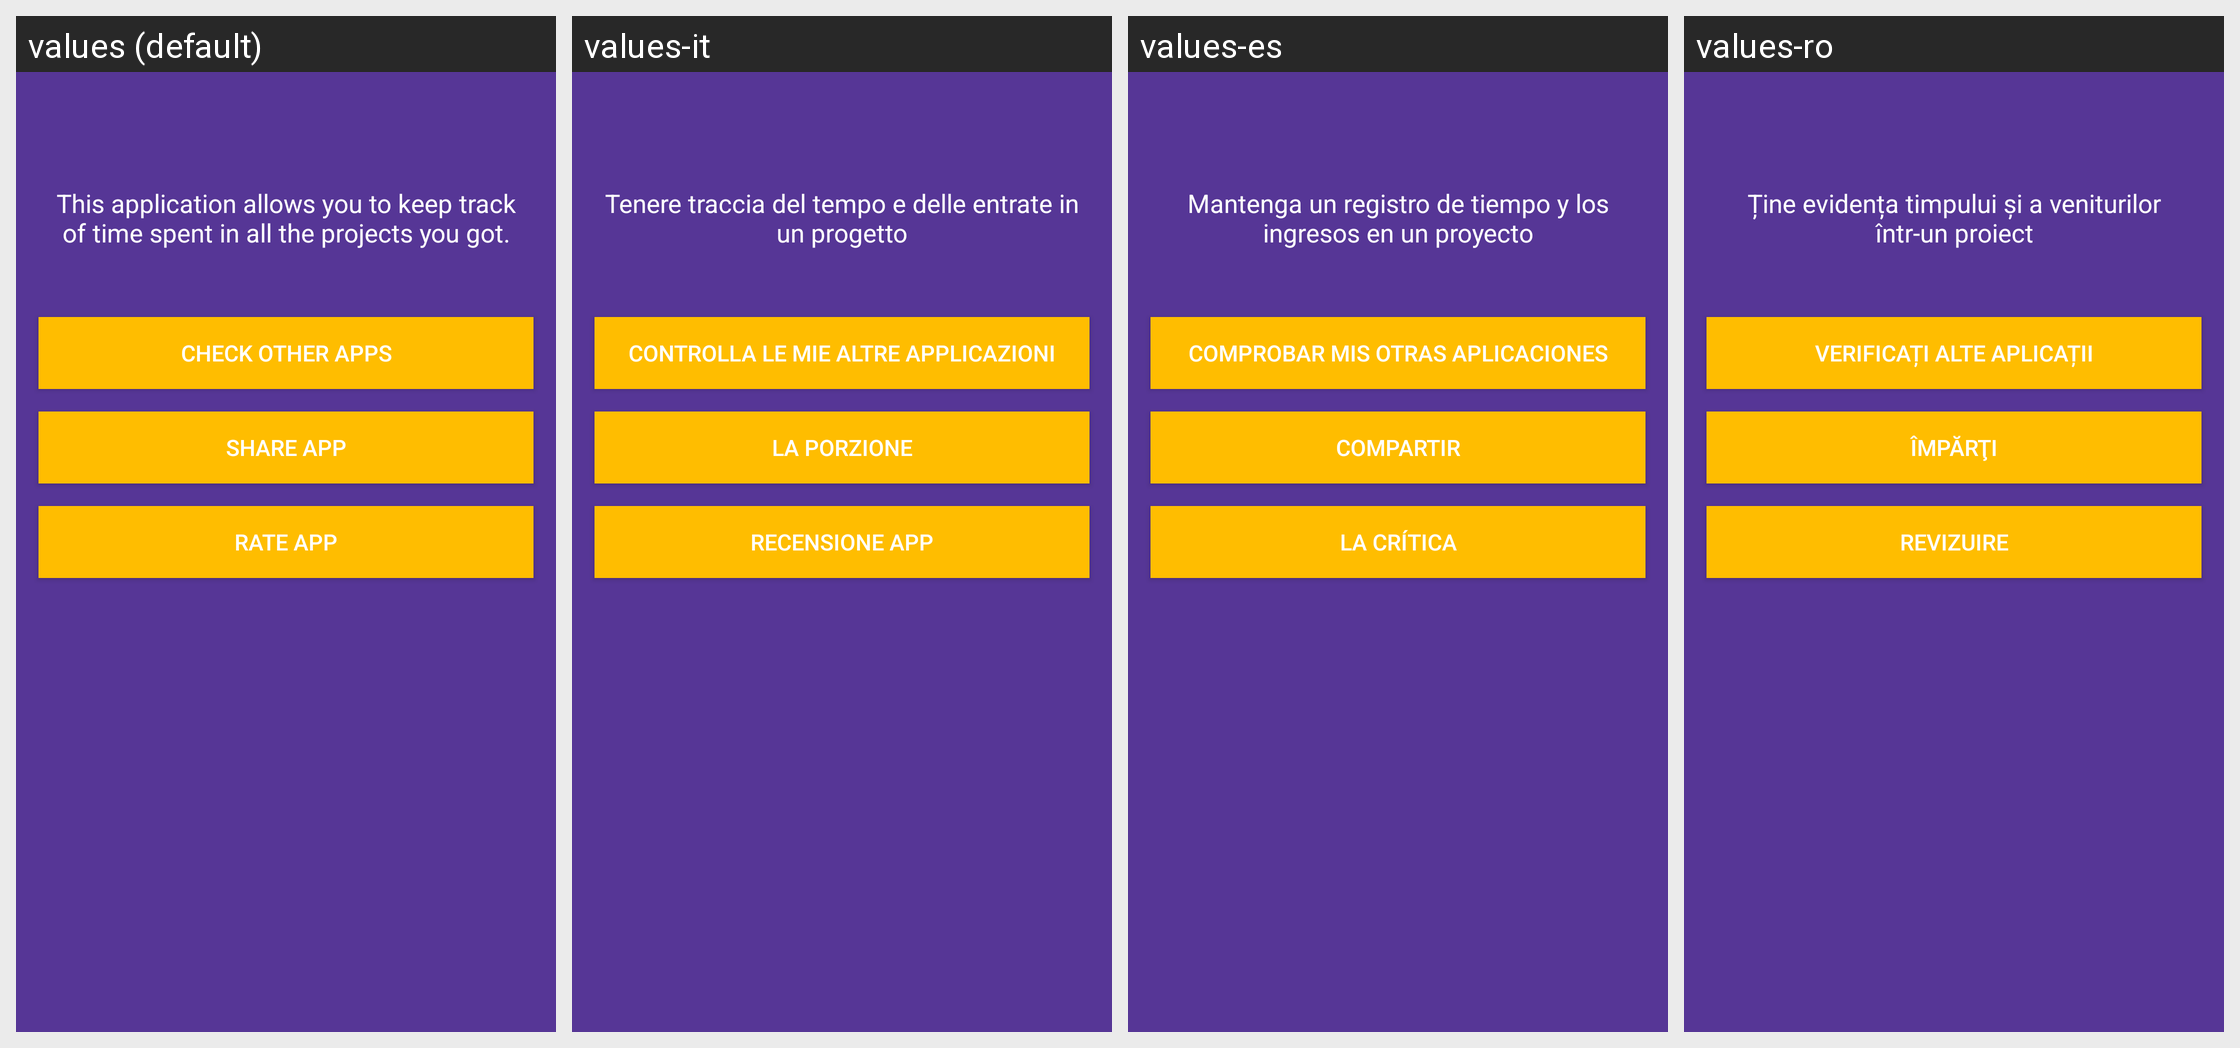

Strings drawn on this Android screen and how each of the app's shown locales translates them:
Android screen res/layout/activity_settings.xml rendered under 4 locales, left to right: values (default), values-it, values-es, values-ro. Device: Nexus 5 (rendered at 1080×1920; each locale shown at half size, 540×960, under a caption strip naming it); theme AppTheme.
Other locales in the repository, not shown: values-ar, values-bg, values-cs, values-de, values-fa, values-fi, values-fr, values-iw, values-ja, values-ko, values-nl, values-pl, values-pt, values-ru, values-sk, values-sv, values-tr, values-zh.
Strings drawn on this screen, with the default value and each locale's value (text and hints the layout hard-codes, and strings that could not be matched under every locale, appear in the picture but are not listed):

about_app
  values: This application allows you to keep track of time spent in all the projects you got.
  values-it: Tenere traccia del tempo e delle entrate in un progetto
  values-es: Mantenga un registro de tiempo y los ingresos en un proyecto
  values-ro: Ține evidența timpului și a veniturilor într-un proiect

check_my_other_apps
  values: Check other apps
  values-it: Controlla le mie altre applicazioni
  values-es: Comprobar mis otras aplicaciones
  values-ro: Verificați alte aplicații

share_app
  values: Share App
  values-it: la porzione
  values-es: Compartir
  values-ro: împărţi

rate_app
  values: Rate App
  values-it: Recensione App
  values-es: la crítica
  values-ro: Revizuire
